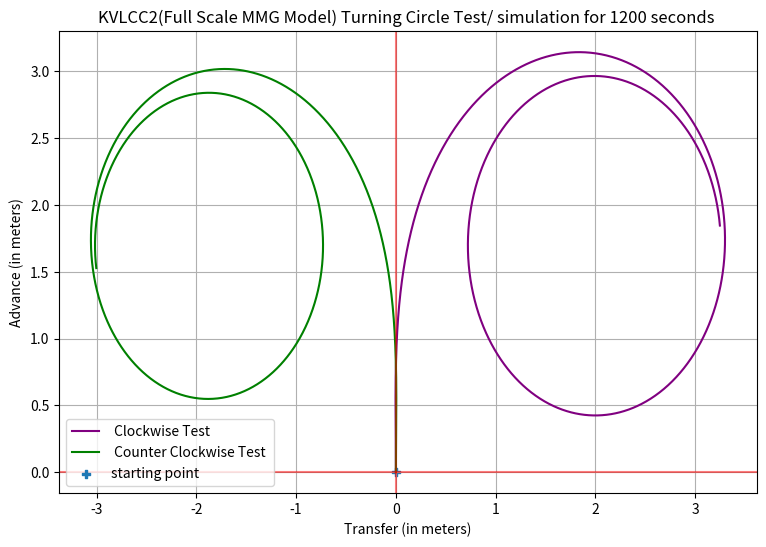

Write the Python code that produced this figure.
import numpy as np
import matplotlib.pyplot as plt


def MMG_Time_Derivative(u,v,r,x,y,psi,delta,rpm):
    """
    ----------
    ip : current state of the ship [u,v,r,x,y,psi]
    delta : commanded rudder angle
    rpm : commanded propeller speed

    Returns
    -------
    Time derivative of ship state[u_dot,v_dot,r_dot,U,V,r]

    """
    
    U             = np.sqrt((u**2)+(v**2))   # Resultant speed
    beta          = np.arctan(-v/u)          # Hull drift angle at midship
    Np            = rpm                      #just for notation
    
    ################################################
    ###### Kinematic Parameters of the ship ########
    ################################################
    Lpp     = 320    # length between perpenticular
    d       = 20.8   # ship draft
    xG      = 11.2   # Longitudinal coordinate of center of gravity of ship
    rho     = 1025   # Water density
    Volume  = 312600 # Displacement volume of ship
    
    ######################################################
    #### Mass, Added Mass and Added Moment of inertia ####
    ######################################################
    mx,my,jz = 0.022,0.223,0.011
    
    ### Non DiMensionalizing(ndm) parameters ###
    ndm_force   = 0.5*rho*Lpp*d*(U**2)
    ndm_moment  = 0.5*rho*(Lpp**2)*d*(U**2)
    ndm_mass    = 0.5*rho*d*(Lpp**2)
    ndm_massMoI = 0.5*rho*d*(Lpp**4)
    
    ### Non Dimensional mass ###
    mx = mx*ndm_mass
    my = my*ndm_mass
    jz = jz*ndm_massMoI
    m = Volume*rho
    IzG = 1.9900e+12#m * ((0.25*Lpp)**2)# #Moment of inertia of ship around center of gravity
    #####################################################
    ####### Governing Equation (Equation 4) #############
    #####################################################
    
    ### Mass Matrix ### (u_dot,v_dot,r_dot)
    M = np.array([[(m+mx),0,0],[0,(m+my),m*xG],[0,m*xG,(jz+((xG**2)*m)+IzG)]])
    
    ### LHS ### (Other than u_dot,v_dot,r_dot) #which should be added on right side
    LHS_r = np.array([[-(m+my)*v*r-xG*m*(r**2)], [(m+mx)*u*r], [m*xG*u*r]])
    
    #####################################################
    ####### Hydrodynamic Force on Hull(F_hull)  #########
    #####################################################
    ### Non Dimensional Velocity ###
    v_ndm = v/U
    r_ndm = r*Lpp/U
    
    R0 = 0.022 # Ship resistance coefficient in straight moving
    
    ### Non Dimensional Hydrodynamic Derivatives ###
    X_vv, X_vr ,X_rr ,X_vvvv = -0.04, 0.002, 0.011, 0.771
    Y_v, Y_R, Y_vvv, Y_vvr, Y_vrr, Y_rrr = -0.315, 0.083, -1.607, 0.379, -0.391, 0.008
    N_v, N_R, N_vvv, N_vvr, N_vrr, N_rrr = -0.137, -0.049, -0.03, -0.294, 0.055, -0.013
    
    ### Force and Moment ###
    X_hull =  -R0 + (X_vv*(v_ndm**2)) + (X_vr*v_ndm*r_ndm) + (X_rr*(r_ndm**2)) + (X_vvvv*(v_ndm**4))
                
    Y_hull =  (Y_v*v_ndm) + (Y_R*r_ndm) + (Y_vvv*(v_ndm**3)) + (Y_vvr*(v_ndm**2)*r_ndm) + (Y_vrr*v_ndm*(r_ndm**2)) + (Y_rrr*(r_ndm**3))
                
    N_hull = (N_v*v_ndm) + (N_R*r_ndm) + (N_vvv*(v_ndm**3)) + (N_vvr*(v_ndm**2)*r_ndm) + (N_vrr*v_ndm*(r_ndm**2)) + (N_rrr*(r_ndm**3))
    
    ### Equation 6 ###
    X_hull = ndm_force * X_hull
    Y_hull = ndm_force * Y_hull
    N_hull = ndm_moment* N_hull
    
    ### Hull Force ###
    F_hull = np.array([[X_hull],[Y_hull],[N_hull]])
    
    #####################################################
    ##### Propellar Force on Ship(F_propellar)  #########
    #####################################################
    tp          = 0.220                    # Thrust deduction factor
    Dp          = 9.86                     # Propeller diameter
    wp0         = 0.35                     # Effective wake in straight moving
    k0,k1,k2    = 0.2931, -0.2753, -0.1385 # 2nd order polynomial function coefficient
    xP          = -0.48                    # Longitudinal coordinate of propellerposition
    beta_P      = beta - (xP * r_ndm)      # geometrical inflow angle 
    
    
    C1,C2       = 2, 1.6 if beta_P > 0 else 1.2 # wake  change characteristic coefficents
    wp          = (1 - wp0)* (1 + ((1 - np.exp(-C1*abs(beta_P)))*(C2 - 1)))
                                                # Equation 16
    
    wp          =  wp0*np.exp(-4*(beta_P**2))   # Equation 12
    Jp          =  u*(1-wp)/(Np*Dp)             # Equation 11
    KT          =  k0 + k1*Jp + k2*(Jp**2)      # Equation 10
    T           =  rho*(Np**2)*(Dp**4)*KT       # Equation 9
    X_propellar =  (1 - tp)*T                   # Equation 8
    
    ### Propellar Force ###
    F_propellar = np.array([[X_propellar],[0],[0]])
    
    #####################################################
    ######### Rudder Force on Ship(F_rudder)  ###########
    #####################################################
    
    ### Equation 46 ###
    epsilon    = 1.09                   # Ratio of wake fraction
    k          = 0.5                    # An experimental constant forexpressing uR
    HR         = 15.8                   # Rudder span length
    eta        = Dp/HR                  # Ratio of propeller diameter to rudderspan 
    uP         = (1 - wp)*u             # propeller inflow velocity
    
    uR1   = np.sqrt(1 + ((8*KT)/(np.pi*(np.square(Jp)))))
    uR2   = np.square(1 + k*(uR1 -1))
    uR    = epsilon * uP * np.sqrt( (eta*uR2) + (1-eta))
    
    ### Equation 23 ###
    lR          = -0.710                    # Effective longitudinal coordinate
    beta_R      =  beta -(lR*r_ndm)         # Effective inflow angle to rudder in maneuvering motions
    gamma_r     = 0.396 if beta_R < 0 else 0.64 #scrutiny
    
    vR    =  U * gamma_r * beta_R
   
    ### Equation 19 ###
    AR          = 112.5                     # Profile area of movable part of mariner rudder
    f_alpha     = 2.747                     # Rudder lift gradient coefficient
    alpha_R     = delta - np.arctan(vR/uR)  # Effective inflow angle to rudder
    Ur          = np.sqrt((uR**2)+(vR**2))  # Resultant inflow velocity to rudder
    
    F_normal = 0.5 * rho * AR * (Ur**2) * f_alpha * np.sin(alpha_R)
    
    ### Equation 18 ###
    tR         = 0.387                      # Steering resistance deduction factor
    aH         = 0.312                      # Rudder force increase factor
    xH         = -0.464 #-0.45* Lpp                 # Longitudinal coordinate of acting point of the additional lateral force
    xR         = -0.5 * Lpp                 # Longitudinal coordinate of rudder position 
    
    X_rudder =  -(1 - tR) * F_normal * np.sin(delta)
    Y_rudder =  -(1 + aH) * F_normal * np.cos(delta)
    N_rudder =  -(xR + (aH*xH)) * F_normal * np.cos(delta)
    
    ### Rudder Force ###
    F_rudder = np.array([[X_rudder],[Y_rudder],[N_rudder]])
    # print(F_rudder)
    #####################################################
    ##### Solution of Governing Equation (A.X = b)  #####
    #####################################################
    A_inverse       = np.linalg.inv(M) 
    b               = F_hull + F_propellar + F_rudder - LHS_r
    
    ### u_dot,v_dot,r_dot ###
    X   = A_inverse.dot(b)
    #####################################################
    ############## Kinetics of the Ship   ###############
    #####################################################
    ### Rotation Matrix ###
    R = np.array( [[np.cos(psi), -np.sin(psi), 0], [np.sin(psi),  np.cos(psi), 0], [0, 0, 1]])
    ### Velocity and Moment ###
    Vel_Mom = R.dot(np.array([u,v,r]))
    
    ### time derivatives ###
    TD = [X[0].item(), X[1].item(), X[2].item(),Vel_Mom[0].item(), Vel_Mom[1].item(), Vel_Mom[2].item(),]
    
    return np.array(TD)





def activate(ip,delta,rps):
      h = 0.5 # time step as increment
      time_step = 0.1
      u,v,r,x,y,psi = ip[0],ip[1],ip[2],ip[3],ip[4],ip[5]
     
      if delta > 0.611:
          delta = 0.611
      elif delta < -0.611:
          delta = -0.611
      else :
          delta = delta
         
    ### RK4's K1,K2,K3,K4 Value ###
      K   = np.zeros(6)
      K0  = np.array([u,v,r,x,y,psi])
    
      K1_ = MMG_Time_Derivative(u,v,r,x,y,psi,delta,rps)
      K1  = h*K1_[:3] 
      k1  = h*K0[:3]
     
      K2_ = MMG_Time_Derivative(u+(K1[0]/2), v+(K1[1]/2), r+(K1[2]/2), x+(k1[0]/2), y+(k1[1]/2), psi+(k1[2]/2),delta,rps)
      K2  = h*K2_[:3]
      k2  = h*(K0[:3] + 0.5*K1)
          
      K3_ = MMG_Time_Derivative(u+(K2[0]/2), v+(K2[1]/2), r+(K2[2]/2),x+(k2[0]/2), y+(k2[1]/2), psi+(k2[2]/2),delta,rps)
      K3  = h*K3_[:3]
      k3  = h*(K0[:3] + 0.5*K2)
     
      K4_ = MMG_Time_Derivative(u+(K3[0]), v+(K3[1]), r+(K3[2]), x+(k3[0]), y+(k3[1]), psi+(k3[2]),delta,rps)
      K4  = h*K4_[:3]
      k4  = h*(K0[:3] + 0.5*K3)
     
     
      K[:3] =  (1/6) * (K1 + (2*K2) + (2*K3) + K4)
     
      R     = np.array( [[np.cos(psi), -np.sin(psi), 0], [np.sin(psi),  np.cos(psi), 0], [0, 0, 1]])
      del_k =  ((1/6) * (k1 + (2*k2) + (2*k3) + k4)).reshape(3,1)
     
      K[3:] = (R.dot(del_k)).reshape(1,3)
      # print(K)
      nxt_state = np.array(ip)+K#(K*time_step)
      return nxt_state.tolist()

 
#####################################################
############# To check ##############################
#####################################################
ip = [7.75,0,0,0,0,0]
print(ip)
data= list()
data1 = list()
data.append(ip)
data1.append(ip)

x1,y1 = [ip[2]],[ip[3]]
x2,y2 = [ip[2]],[ip[3]]

N = 2400
for i in range(N):
    if i < 2000:
        temp = activate(data[-1],0.61,1.783) #-0.61
    else:
        temp = activate(data[-1],0.61,1.783)
    data.append(temp)
    x1.append(temp[3]/320)
    y1.append(temp[4]/320)
    
for j in range(N):
    if j < 600:
        temp1 = activate(data1[-1],-0.61,1.783) #-0.61
    else:
        temp1 = activate(data1[-1],-0.61,1.783)
    data1.append(temp1)
    x2.append(temp1[3]/320)
    y2.append(temp1[4]/320)
    

    
plt.figure(figsize=(9,6))
plt.plot(y1,x1,'purple',label = " Clockwise Test ")
plt.plot(y2,x2,'green',label = " Counter Clockwise Test ")
plt.scatter(0,0,marker="P",label = "starting point")
plt.xlabel("Transfer (in meters)")
plt.ylabel("Advance (in meters)")
plt.axhline(y=0,color="red",alpha=0.5)
plt.axvline(x=0,color="red",alpha=0.5)
plt.title("KVLCC2(Full Scale MMG Model) Turning Circle Test/ simulation for 1200 seconds ")
plt.legend(loc="best")
plt.grid()
plt.show()
######################################################
######################################################
    
    
    


